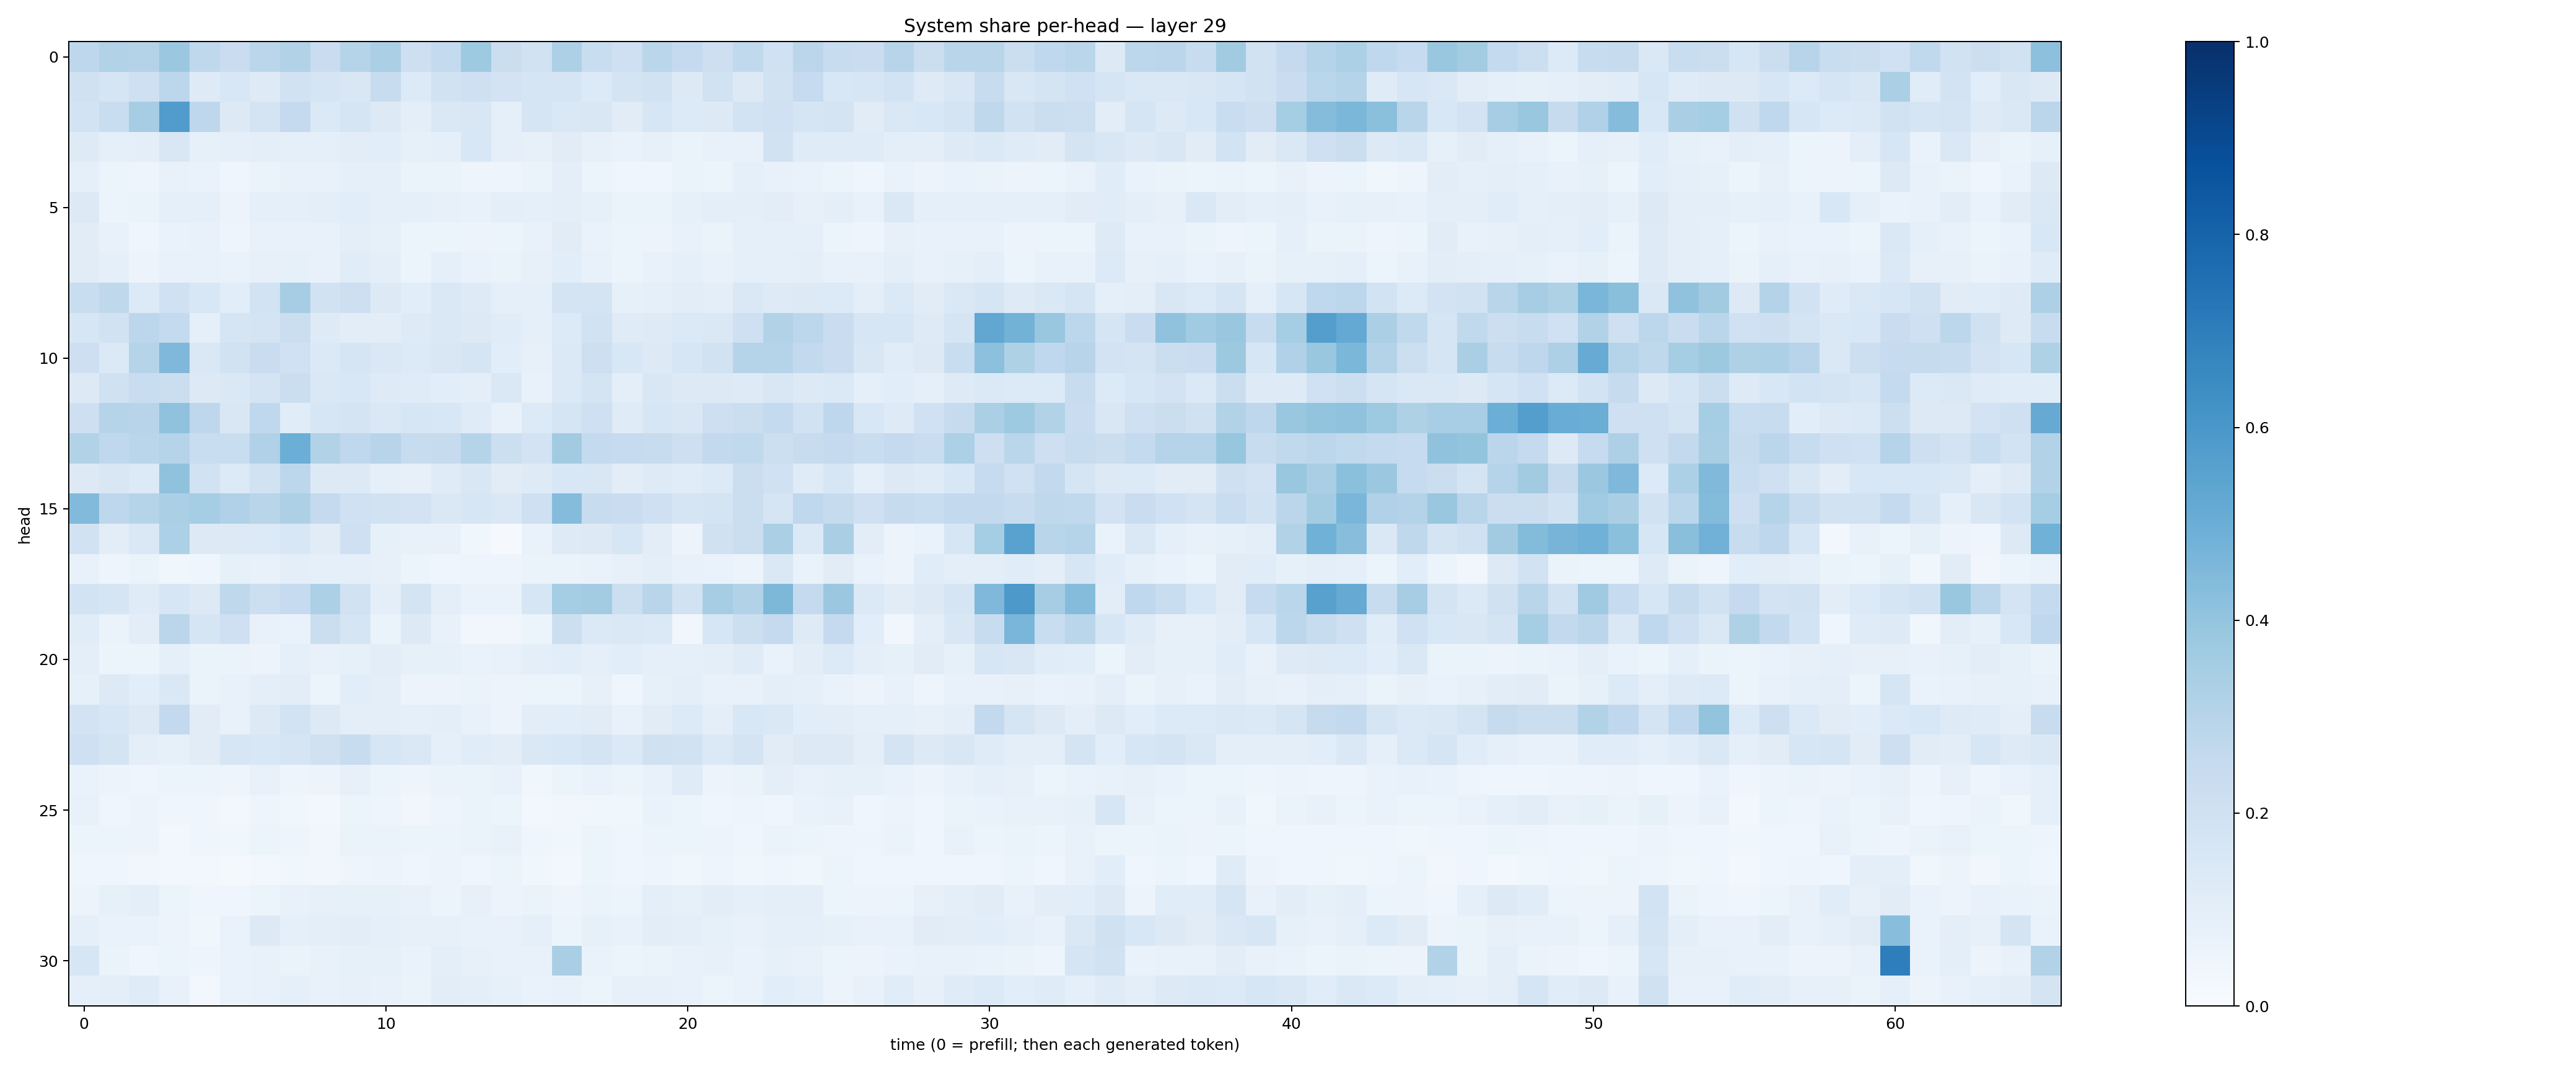

The data file committed next to this chart (first rows):
0.27550536, 0.3151274, 0.30738765, 0.3790743, 0.26970178, 0.22713643, 0.28152427, 0.3117811, 0.22981763, 0.3004832, 0.3322861, 0.21379754, 0.25465038, 0.37436208, 0.22383709, 0.19374287, 0.3275588, 0.23318371, 0.20576563, 0.2858037, 0.25249946, 0.2136456, 0.2642196, 0.2008946
0.1981, 0.1703, 0.2057, 0.2783, 0.1235, 0.1537, 0.1246, 0.1908, 0.1673, 0.1487, 0.2344, 0.1351, 0.1888, 0.2069, 0.1819, 0.1644, 0.1711, 0.1358, 0.179, 0.1876, 0.1305, 0.1877, 0.1316, 0.194
0.1848, 0.2316, 0.3483, 0.5771, 0.2741, 0.1275, 0.1726, 0.25, 0.1376, 0.1703, 0.1274, 0.0949, 0.1435, 0.1517, 0.08604, 0.1653, 0.1415, 0.1503, 0.1097, 0.1596, 0.1332, 0.1327, 0.1858, 0.1997
0.1237, 0.08754, 0.09934, 0.1494, 0.08266, 0.08639, 0.099, 0.09341, 0.0927, 0.1027, 0.1079, 0.08527, 0.09058, 0.1549, 0.08768, 0.08123, 0.1111, 0.0801, 0.07005, 0.07871, 0.06576, 0.07775, 0.07222, 0.1894
0.09073, 0.05943, 0.05009, 0.07034, 0.06865, 0.04648, 0.0646, 0.07204, 0.07786, 0.0918, 0.08779, 0.06441, 0.06631, 0.05063, 0.04847, 0.06438, 0.09932, 0.06199, 0.04629, 0.04614, 0.06508, 0.06161, 0.08673, 0.07367
0.1263, 0.05138, 0.06502, 0.08794, 0.09359, 0.05637, 0.09147, 0.0873, 0.09796, 0.1061, 0.09027, 0.08813, 0.07945, 0.07243, 0.09512, 0.08625, 0.101, 0.08539, 0.06627, 0.06371, 0.08585, 0.09888, 0.1009, 0.1024
0.1106, 0.07256, 0.04128, 0.06958, 0.07168, 0.04997, 0.07781, 0.0777, 0.07573, 0.1015, 0.08364, 0.06102, 0.0622, 0.05667, 0.05322, 0.07248, 0.1114, 0.06896, 0.05918, 0.05611, 0.07789, 0.06278, 0.08605, 0.08989
0.113, 0.08734, 0.05483, 0.07572, 0.07527, 0.06877, 0.07888, 0.0837, 0.07621, 0.1166, 0.09907, 0.05862, 0.09208, 0.06672, 0.06531, 0.08011, 0.1079, 0.07519, 0.06129, 0.07033, 0.09196, 0.07322, 0.09056, 0.09034
0.231, 0.2695, 0.1362, 0.2006, 0.1551, 0.1072, 0.186, 0.3513, 0.1908, 0.2137, 0.1268, 0.1067, 0.1431, 0.1248, 0.08854, 0.09275, 0.1784, 0.1738, 0.08343, 0.09149, 0.1047, 0.09713, 0.1418, 0.125
0.1639, 0.1886, 0.2787, 0.2549, 0.09249, 0.1674, 0.1787, 0.2199, 0.1222, 0.1045, 0.1035, 0.125, 0.1409, 0.1281, 0.1135, 0.08925, 0.1338, 0.1898, 0.1196, 0.1231, 0.1382, 0.1467, 0.2046, 0.3095
0.2111, 0.1372, 0.2995, 0.4499, 0.147, 0.1878, 0.2285, 0.2002, 0.1391, 0.1642, 0.1429, 0.1365, 0.1522, 0.1707, 0.1089, 0.08161, 0.1368, 0.2126, 0.1549, 0.1286, 0.1606, 0.1897, 0.303, 0.2991
0.1327, 0.1992, 0.2331, 0.2214, 0.1314, 0.1419, 0.1796, 0.2239, 0.1447, 0.1562, 0.1223, 0.1204, 0.1065, 0.1015, 0.1456, 0.07578, 0.1391, 0.172, 0.09758, 0.1493, 0.1303, 0.126, 0.1236, 0.1522
0.2139, 0.3027, 0.2942, 0.4101, 0.2756, 0.1509, 0.2666, 0.1136, 0.157, 0.1766, 0.1453, 0.1602, 0.1562, 0.1194, 0.07241, 0.1362, 0.1689, 0.2067, 0.1195, 0.158, 0.1504, 0.2125, 0.2247, 0.2558
0.3155, 0.267, 0.288, 0.3041, 0.2323, 0.2328, 0.3175, 0.4971, 0.3133, 0.2687, 0.2949, 0.2389, 0.2434, 0.2974, 0.2157, 0.1802, 0.36, 0.2557, 0.2495, 0.2422, 0.2119, 0.2614, 0.2625, 0.2174
0.1317, 0.1518, 0.1358, 0.4076, 0.1876, 0.1365, 0.1903, 0.2807, 0.1276, 0.1315, 0.09353, 0.07981, 0.1201, 0.1509, 0.1118, 0.1225, 0.1558, 0.1504, 0.1043, 0.1242, 0.1163, 0.1328, 0.2261, 0.1999
0.4449, 0.2772, 0.2978, 0.3337, 0.3548, 0.3174, 0.2901, 0.3249, 0.2515, 0.2012, 0.191, 0.1834, 0.141, 0.1573, 0.1447, 0.2072, 0.4351, 0.2409, 0.2284, 0.2063, 0.1677, 0.1782, 0.2227, 0.1713
0.1892, 0.1051, 0.1431, 0.3308, 0.1315, 0.1272, 0.133, 0.1556, 0.11, 0.2068, 0.08526, 0.0722, 0.07722, 0.03616, 0.01132, 0.06825, 0.1247, 0.1321, 0.1589, 0.1043, 0.0565, 0.1961, 0.2253, 0.3331
0.07454, 0.04953, 0.0626, 0.03616, 0.04065, 0.08543, 0.07212, 0.09846, 0.09141, 0.09135, 0.07941, 0.05141, 0.04591, 0.04734, 0.04843, 0.06523, 0.0658, 0.07014, 0.08036, 0.09926, 0.07507, 0.07002, 0.05684, 0.1454
0.1859, 0.165, 0.1178, 0.1616, 0.1291, 0.2696, 0.2167, 0.2469, 0.3283, 0.1876, 0.09389, 0.1791, 0.09878, 0.06644, 0.06864, 0.1593, 0.3522, 0.3563, 0.2155, 0.2911, 0.1933, 0.3494, 0.3121, 0.4536
0.1148, 0.06615, 0.1052, 0.2843, 0.1707, 0.2076, 0.07034, 0.06666, 0.2221, 0.1662, 0.06476, 0.1251, 0.07184, 0.0343, 0.03374, 0.05314, 0.2169, 0.1382, 0.1474, 0.1375, 0.03514, 0.162, 0.2176, 0.2515
0.1001, 0.06162, 0.06052, 0.088, 0.06547, 0.0634, 0.05612, 0.08757, 0.07779, 0.08591, 0.1037, 0.08454, 0.08219, 0.06981, 0.07221, 0.1012, 0.1071, 0.0897, 0.1059, 0.09145, 0.08832, 0.09556, 0.1206, 0.06876
0.08339, 0.1282, 0.1066, 0.1418, 0.06406, 0.07209, 0.0958, 0.1031, 0.0595, 0.1078, 0.09375, 0.05725, 0.05757, 0.06362, 0.05607, 0.05316, 0.05157, 0.07869, 0.04199, 0.08556, 0.09571, 0.07257, 0.07696, 0.09817
0.181, 0.163, 0.1317, 0.2616, 0.1127, 0.07281, 0.1287, 0.1849, 0.126, 0.1003, 0.09773, 0.08847, 0.09949, 0.07632, 0.05628, 0.1045, 0.1074, 0.1132, 0.07787, 0.1132, 0.134, 0.09425, 0.1535, 0.145
0.2062, 0.1782, 0.09426, 0.08574, 0.1099, 0.1604, 0.1538, 0.1656, 0.1954, 0.2358, 0.1603, 0.1412, 0.09186, 0.1142, 0.1053, 0.1478, 0.1524, 0.1783, 0.1385, 0.1964, 0.1923, 0.1406, 0.1755, 0.1095
0.06847, 0.05542, 0.04431, 0.05275, 0.06139, 0.04909, 0.07091, 0.05073, 0.05702, 0.07962, 0.06004, 0.04917, 0.06426, 0.06443, 0.07237, 0.03528, 0.0537, 0.06772, 0.05222, 0.07469, 0.1191, 0.05812, 0.06295, 0.09561
0.07588, 0.04606, 0.05672, 0.03961, 0.04532, 0.02616, 0.04704, 0.03668, 0.0258, 0.05918, 0.04876, 0.03348, 0.04891, 0.0629, 0.05373, 0.02621, 0.03281, 0.03905, 0.03595, 0.06928, 0.06072, 0.04444, 0.05012, 0.04104
0.0513, 0.0521, 0.05761, 0.02391, 0.04193, 0.03694, 0.05404, 0.04919, 0.03361, 0.06305, 0.0641, 0.0523, 0.05908, 0.06424, 0.07075, 0.04224, 0.03815, 0.05433, 0.04634, 0.05297, 0.06218, 0.05795, 0.0468, 0.06443
0.04215, 0.03998, 0.03135, 0.0245, 0.03097, 0.02272, 0.02778, 0.03831, 0.03407, 0.05046, 0.05522, 0.04281, 0.0547, 0.04355, 0.06191, 0.0371, 0.02682, 0.05167, 0.04366, 0.04966, 0.03531, 0.04739, 0.03873, 0.04262
0.05837, 0.0835, 0.1001, 0.05403, 0.04663, 0.04616, 0.053, 0.07353, 0.08009, 0.08363, 0.0827, 0.07195, 0.06177, 0.07859, 0.05827, 0.06369, 0.04996, 0.06459, 0.06247, 0.09555, 0.0825, 0.1018, 0.09057, 0.1003
0.08805, 0.06723, 0.06741, 0.05715, 0.03709, 0.06907, 0.1314, 0.08692, 0.1002, 0.1033, 0.09126, 0.07864, 0.07902, 0.0738, 0.07631, 0.0876, 0.052, 0.08212, 0.07735, 0.1019, 0.0957, 0.08228, 0.07534, 0.08896
0.1619, 0.06535, 0.043, 0.05994, 0.04731, 0.06794, 0.07659, 0.06402, 0.07452, 0.08511, 0.0839, 0.0701, 0.1004, 0.07914, 0.0733, 0.07706, 0.3379, 0.06916, 0.05277, 0.06483, 0.07152, 0.079, 0.06771, 0.08373
0.08619, 0.0968, 0.1202, 0.07531, 0.02892, 0.06815, 0.07116, 0.09304, 0.07519, 0.08037, 0.07139, 0.06368, 0.1023, 0.1005, 0.08374, 0.06964, 0.07222, 0.05131, 0.08138, 0.07911, 0.07801, 0.05978, 0.07012, 0.1072
